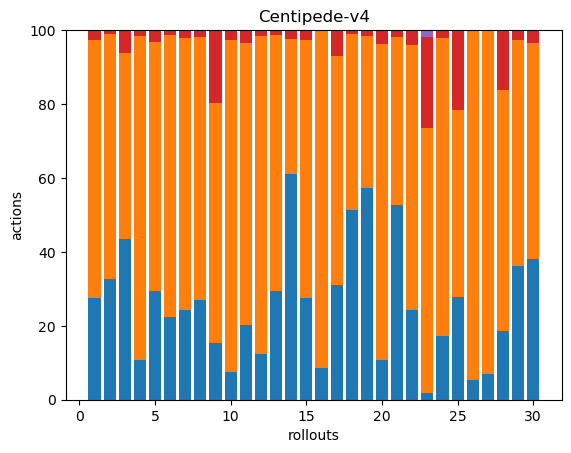

The file beside this chart, header and first rows:
84, 213, 0, 8, 0, 0, 0, 0, 0, 0, 0, 0, 0, 0, 0, 0, 0, 0
143, 291, 0, 5, 0, 0, 0, 0, 0, 0, 0, 0, 0, 0, 0, 0, 0, 0
169, 196, 0, 23, 1, 0, 0, 0, 0, 0, 0, 0, 0, 0, 0, 0, 0, 0
28, 227, 0, 4, 0, 0, 0, 0, 0, 0, 0, 0, 0, 0, 0, 0, 0, 0
133, 305, 0, 15, 0, 0, 0, 0, 0, 0, 0, 0, 0, 0, 0, 0, 0, 0
56, 191, 0, 3, 0, 0, 0, 0, 0, 0, 0, 0, 0, 0, 0, 0, 0, 0
170, 517, 0, 15, 0, 0, 0, 0, 0, 0, 0, 0, 0, 0, 0, 0, 0, 0
83, 219, 0, 6, 0, 0, 0, 0, 0, 0, 0, 0, 0, 0, 0, 0, 0, 0
45, 191, 0, 58, 0, 0, 0, 0, 0, 0, 0, 0, 0, 0, 0, 0, 0, 0
27, 328, 0, 10, 0, 0, 0, 0, 0, 0, 0, 0, 0, 0, 0, 0, 0, 0
108, 407, 0, 18, 0, 0, 0, 0, 0, 0, 0, 0, 0, 0, 0, 0, 0, 0
31, 213, 0, 4, 0, 0, 0, 0, 0, 0, 0, 0, 0, 0, 0, 0, 0, 0
98, 230, 0, 4, 0, 0, 0, 0, 0, 0, 0, 0, 0, 0, 0, 0, 0, 0
213, 128, 0, 8, 0, 0, 0, 0, 0, 0, 0, 0, 0, 0, 0, 0, 0, 0
80, 203, 0, 8, 0, 0, 0, 0, 0, 0, 0, 0, 0, 0, 0, 0, 0, 0
31, 331, 0, 0, 0, 0, 0, 0, 0, 0, 0, 0, 0, 0, 0, 0, 0, 0
88, 175, 0, 20, 0, 0, 0, 0, 0, 0, 0, 0, 0, 0, 0, 0, 0, 0
194, 180, 0, 4, 0, 0, 0, 0, 0, 0, 0, 0, 0, 0, 0, 0, 0, 0
153, 110, 0, 4, 0, 0, 0, 0, 0, 0, 0, 0, 0, 0, 0, 0, 0, 0
26, 206, 0, 9, 0, 0, 0, 0, 0, 0, 0, 0, 0, 0, 0, 0, 0, 0
163, 141, 0, 6, 0, 0, 0, 0, 0, 0, 0, 0, 0, 0, 0, 0, 0, 0
54, 160, 0, 9, 0, 0, 0, 0, 0, 0, 0, 0, 0, 0, 0, 0, 0, 0
9, 379, 0, 130, 10, 0, 0, 0, 0, 0, 0, 0, 0, 0, 0, 0, 0, 0
51, 237, 0, 6, 0, 0, 0, 0, 0, 0, 0, 0, 0, 0, 0, 0, 0, 0
81, 147, 0, 63, 0, 0, 0, 0, 0, 0, 0, 0, 0, 0, 0, 0, 0, 0
26, 466, 0, 0, 0, 0, 0, 0, 0, 0, 0, 0, 0, 0, 0, 0, 0, 0
25, 328, 0, 1, 0, 0, 0, 0, 0, 0, 0, 0, 0, 0, 0, 0, 0, 0
62, 217, 0, 54, 0, 0, 0, 0, 0, 0, 0, 0, 0, 0, 0, 0, 0, 0
106, 180, 0, 8, 0, 0, 0, 0, 0, 0, 0, 0, 0, 0, 0, 0, 0, 0
99, 152, 0, 9, 0, 0, 0, 0, 0, 0, 0, 0, 0, 0, 0, 0, 0, 0
